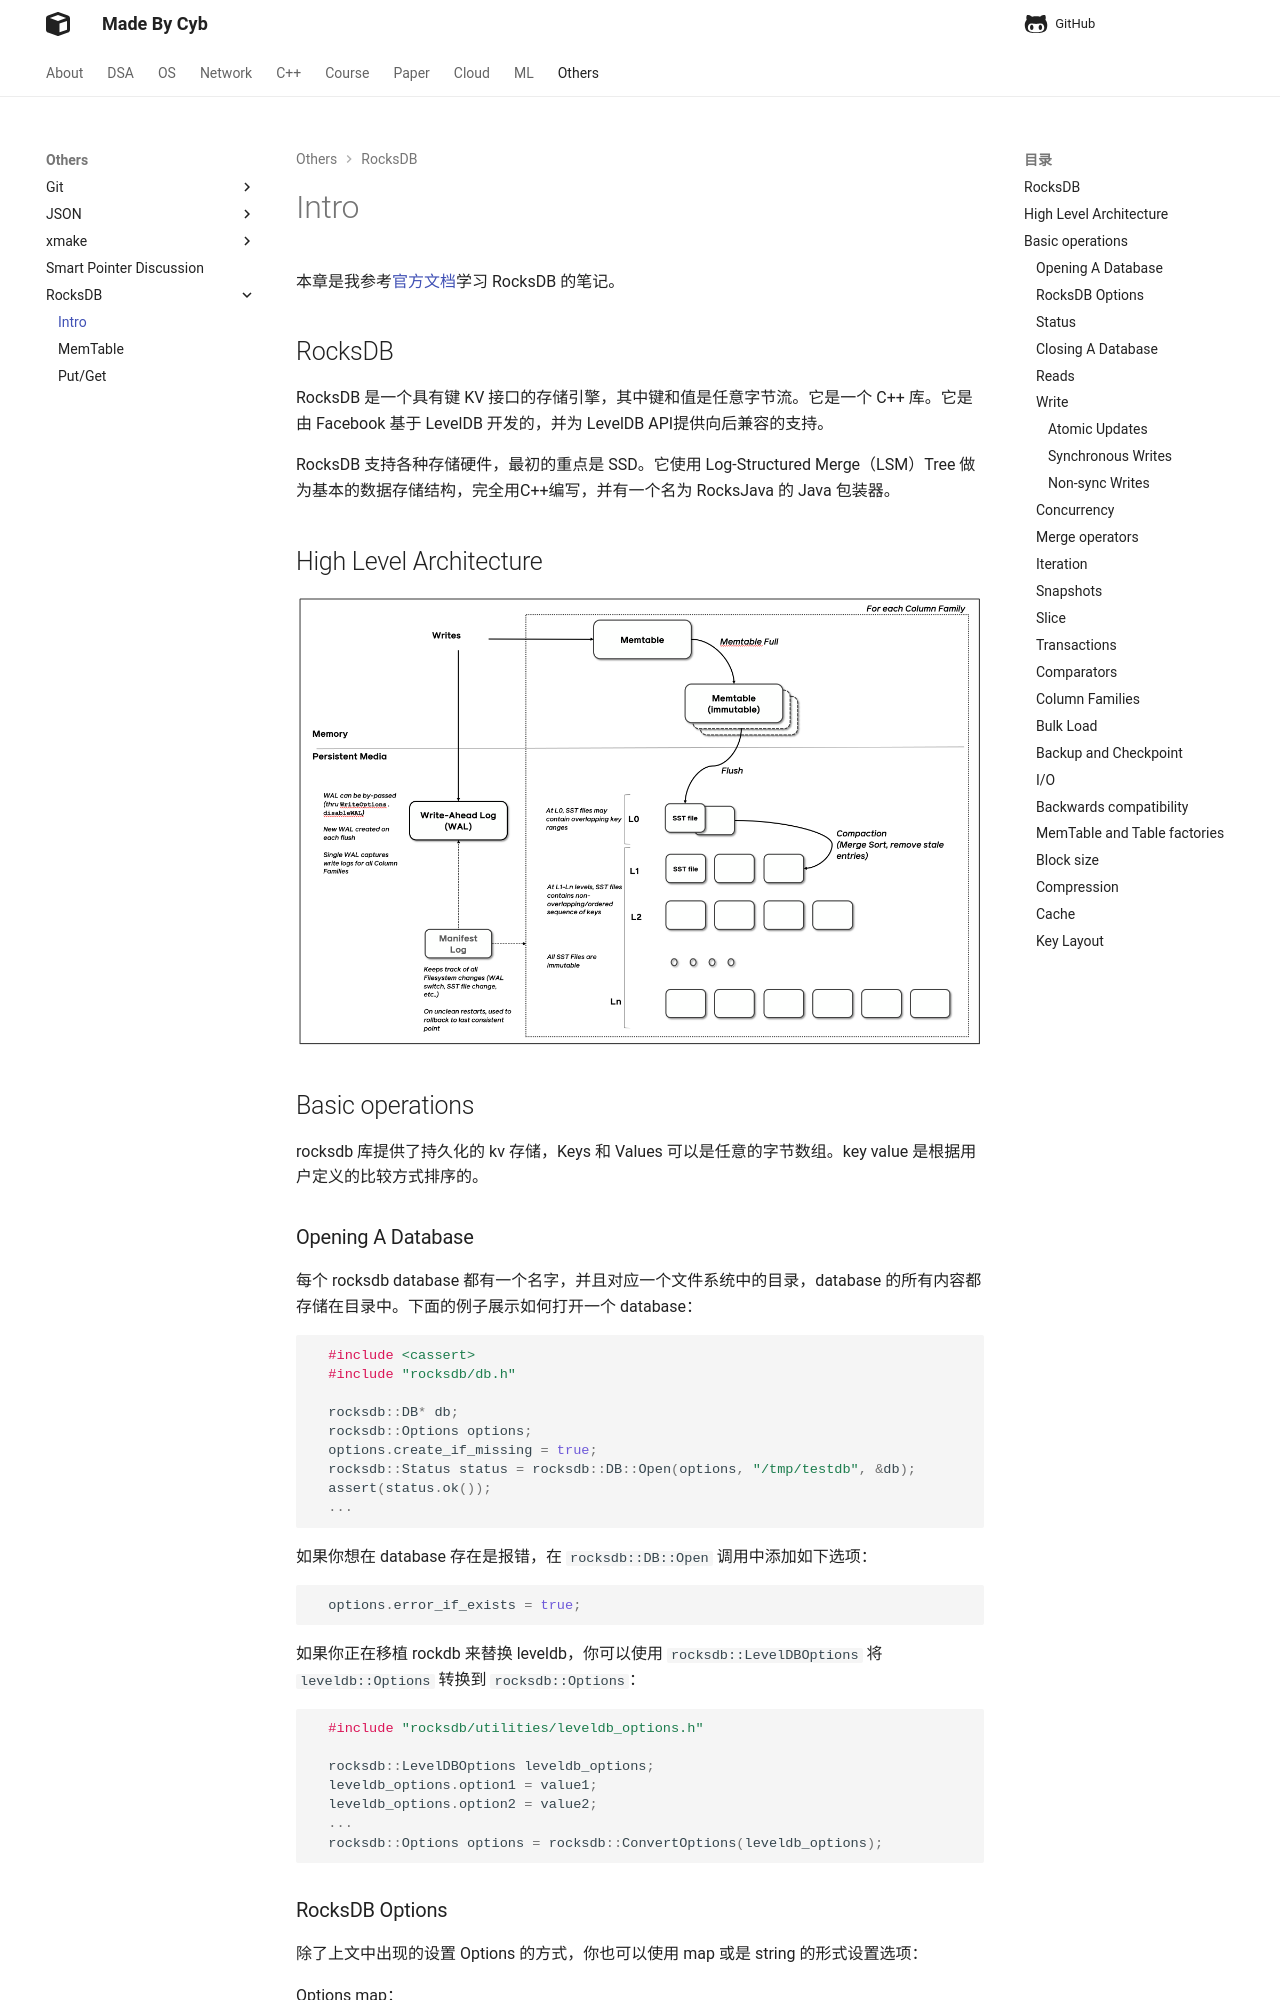

repository: idle-lab/idle-lab.github.io · page: Others/rocksdb/intr/index.html · generator: mkdocs



本章是我参考[官方文档](https://github.com/facebook/rocksdb/wiki){target=_blank}学习 RocksDB 的笔记。


## RocksDB

RocksDB 是一个具有键 KV 接口的存储引擎，其中键和值是任意字节流。它是一个 C++ 库。它是由 Facebook 基于 LevelDB 开发的，并为 LevelDB API提供向后兼容的支持。

RocksDB 支持各种存储硬件，最初的重点是 SSD。它使用 Log-Structured Merge（LSM）Tree 做为基本的数据存储结构，完全用C++编写，并有一个名为 RocksJava 的 Java 包装器。

## High Level Architecture

<figure markdown="span">
    ![Image title](./01.png){ width="850" }
</figure>

## Basic operations

rocksdb 库提供了持久化的 kv 存储，Keys 和 Values 可以是任意的字节数组。key value 是根据用户定义的比较方式排序的。

### Opening A Database

每个 rocksdb database 都有一个名字，并且对应一个文件系统中的目录，database 的所有内容都存储在目录中。下面的例子展示如何打开一个 database：

```cpp
  #include <cassert>
  #include "rocksdb/db.h"

  rocksdb::DB* db;
  rocksdb::Options options;
  options.create_if_missing = true;
  rocksdb::Status status = rocksdb::DB::Open(options, "/tmp/testdb", &db);
  assert(status.ok());
  ...
```

如果你想在 database 存在是报错，在 `rocksdb::DB::Open` 调用中添加如下选项：

```cpp
  options.error_if_exists = true;
```

如果你正在移植 rockdb 来替换 leveldb，你可以使用 `rocksdb::LevelDBOptions` 将 `leveldb::Options` 转换到 `rocksdb::Options`：

```cpp
  #include "rocksdb/utilities/leveldb_options.h"

  rocksdb::LevelDBOptions leveldb_options;
  leveldb_options.option1 = value1;
  leveldb_options.option2 = value2;
  ...
  rocksdb::Options options = rocksdb::ConvertOptions(leveldb_options);
```
